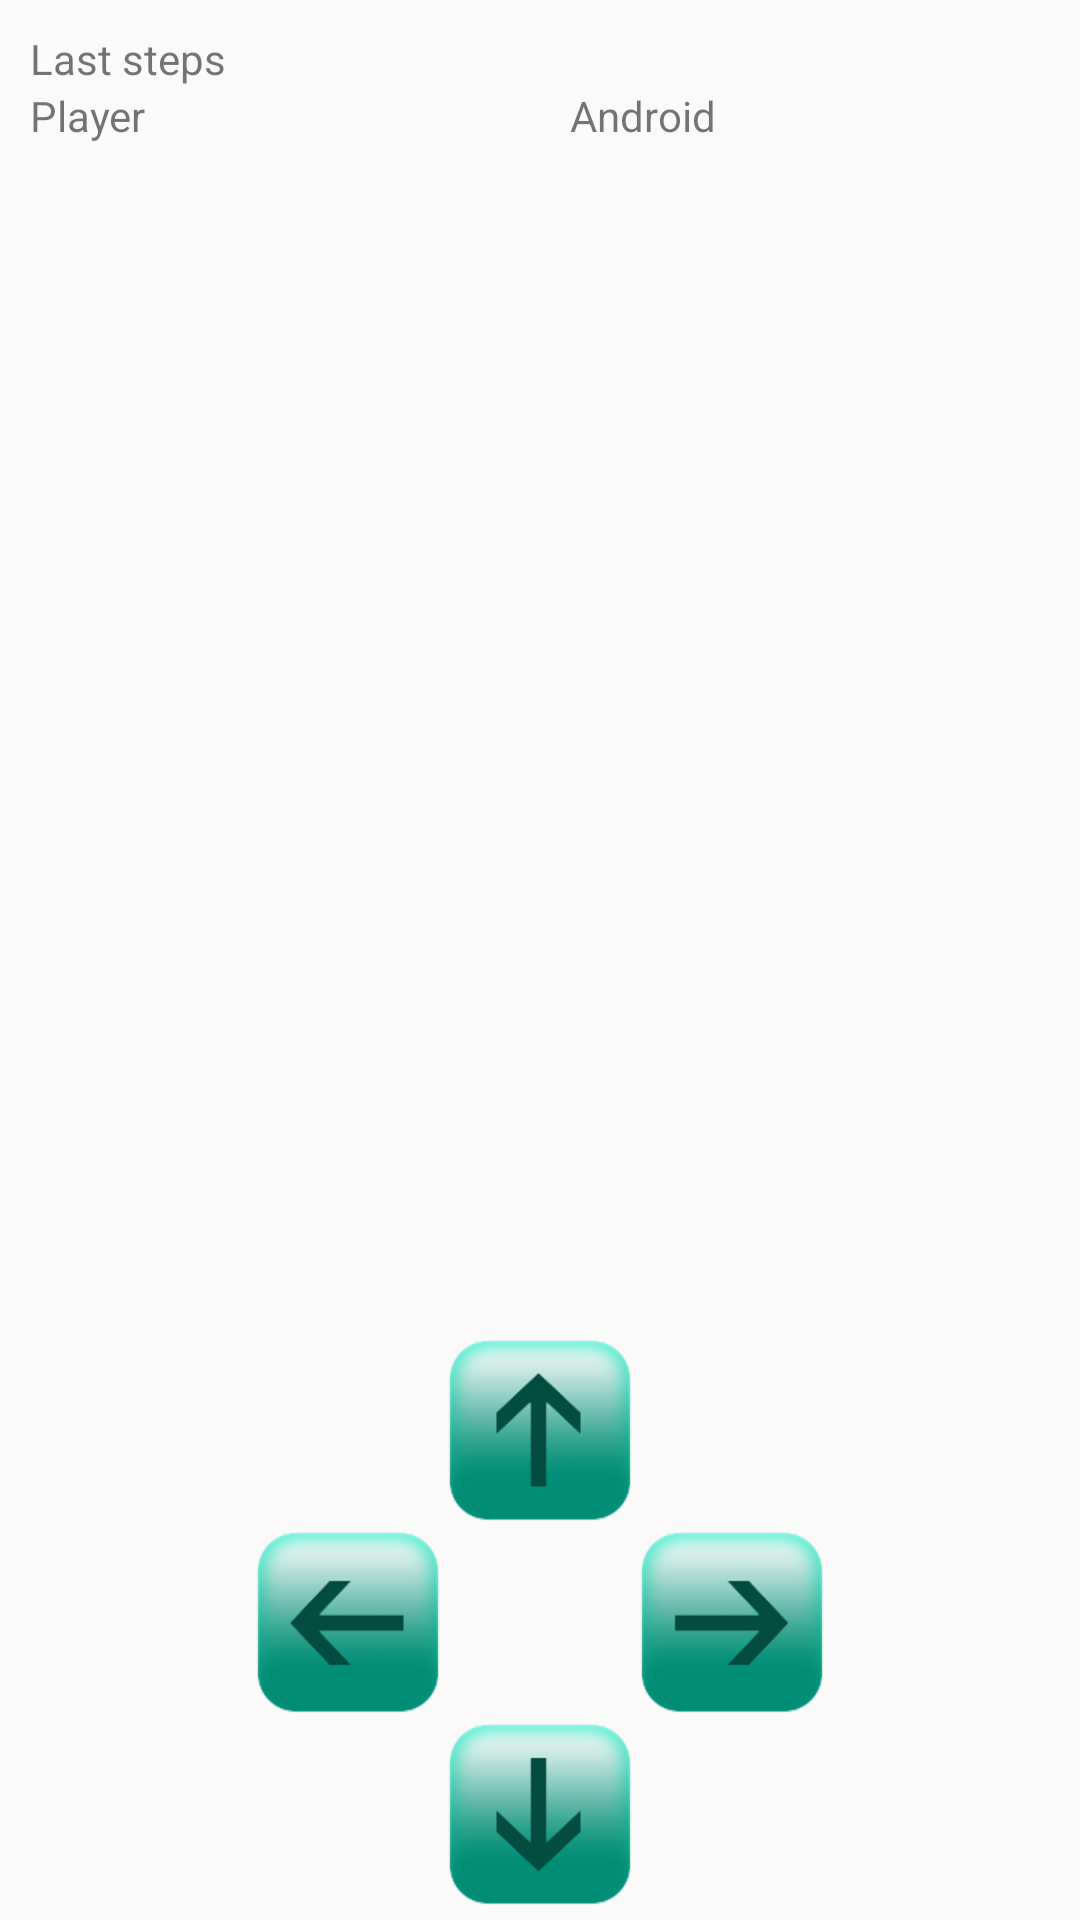

Reconstruct the res/layout file that produces this screen, plus the resources it refers to.
<!-- AndroidManifest.xml: application theme AppTheme -->
<!-- res/layout/fragment_gameboard_buttons.xml -->
<?xml version="1.0" encoding="utf-8"?>
<LinearLayout xmlns:android="http://schemas.android.com/apk/res/android"
    android:layout_width="match_parent"
    android:layout_height="match_parent"
    android:layout_gravity="center"
    android:orientation="vertical">

    <TextView
        android:layout_width="match_parent"
        android:layout_height="wrap_content"
        android:paddingLeft="@dimen/list_item_padding"
        android:paddingTop="@dimen/list_item_padding"
        android:paddingRight="@dimen/list_item_padding"
        android:text="@string/game_log" />
    <LinearLayout
        android:layout_width="match_parent"
        android:layout_height="wrap_content"
        android:gravity="center">
        <TextView
            android:layout_width="0dp"
            android:layout_weight="1"
            android:layout_height="wrap_content"
            android:paddingLeft="@dimen/list_item_padding"
            android:paddingRight="@dimen/list_item_padding"
            android:text="@string/player"/>
        <TextView
            android:layout_width="0dp"
            android:layout_weight="1"
            android:layout_height="wrap_content"
            android:paddingLeft="@dimen/list_item_padding"
            android:paddingRight="@dimen/list_item_padding"
            android:text="@string/andro"/>
    </LinearLayout>

    <LinearLayout
        android:layout_width="match_parent"
        android:layout_height="0dp"
        android:layout_weight="1">

        <ListView
            android:id="@+id/log_list_2d"
            android:layout_width="0dp"
            android:layout_height="match_parent"
            android:layout_weight="1">

        </ListView>
        <ListView
            android:id="@+id/log_list_2d_bot"
            android:layout_width="0dp"
            android:layout_height="match_parent"
            android:layout_weight="1">

        </ListView>
    </LinearLayout>


    <LinearLayout
        android:layout_width="match_parent"
        android:layout_height="195dp"
        android:layout_gravity="center"

        android:orientation="vertical">

        <Button
            android:id="@+id/up_btn"
            android:layout_width="64dp"
            android:layout_height="wrap_content"
            android:layout_gravity="center"
            android:background="@drawable/game_button_up_selector" />

        <LinearLayout
            android:layout_width="match_parent"
            android:layout_height="wrap_content"
            android:orientation="horizontal"
            android:gravity="center">

            <Button
                android:id="@+id/left_btn"
                android:layout_width="64dp"
                android:layout_height="wrap_content"
                android:layout_marginRight="32dp"
                android:background="@drawable/game_button_left_selector" />

            <Button
                android:id="@+id/right_btn"
                android:layout_width="64dp"
                android:layout_height="wrap_content"
                android:layout_marginLeft="32dp"
                android:background="@drawable/game_button_right_selector" />

       </LinearLayout>

        <Button
            android:id="@+id/down_btn"
            android:layout_width="64dp"
            android:layout_height="wrap_content"
            android:layout_gravity="center"
            android:background="@drawable/game_button_down_selector" />
    </LinearLayout>

</LinearLayout>
<!-- resources referenced by this layout -->
<resources>
  <dimen name="list_item_padding">10dp</dimen>
  <!-- drawable game_button_down_selector (drawable) -->
  <?xml version="1.0" encoding="utf-8"?>
  <selector xmlns:android="http://schemas.android.com/apk/res/android">
      <item android:state_focused="true"
          android:state_pressed="true"
          android:drawable="@drawable/game_button_down_pressed" />
      <item android:state_focused="false"
          android:state_pressed="true"
          android:drawable="@drawable/game_button_down_pressed" />
      <item android:drawable="@drawable/game_button_down" />
  
  </selector>
  <!-- drawable game_button_left_selector (drawable) -->
  <?xml version="1.0" encoding="utf-8"?>
  <selector xmlns:android="http://schemas.android.com/apk/res/android">
      <item android:state_focused="true"
          android:state_pressed="true"
          android:drawable="@drawable/game_button_left_pressed" />
      <item android:state_focused="false"
          android:state_pressed="true"
          android:drawable="@drawable/game_button_left_pressed" />
      <item android:drawable="@drawable/game_button_left" />
  </selector>
  <!-- drawable game_button_right_selector (drawable) -->
  <?xml version="1.0" encoding="utf-8"?>
  <selector xmlns:android="http://schemas.android.com/apk/res/android">
      <item android:state_focused="true"
          android:state_pressed="true"
          android:drawable="@drawable/game_button_right_pressed" />
      <item android:state_focused="false"
          android:state_pressed="true"
          android:drawable="@drawable/game_button_right_pressed" />
      <item android:drawable="@drawable/game_button_right" />
  </selector>
  <!-- drawable game_button_up_selector (drawable) -->
  <?xml version="1.0" encoding="utf-8"?>
  <selector xmlns:android="http://schemas.android.com/apk/res/android">
      <item android:state_focused="true"
          android:state_pressed="true"
          android:drawable="@drawable/game_button_up_pressed" />
      <item android:state_focused="false"
          android:state_pressed="true"
          android:drawable="@drawable/game_button_up_pressed" />
      <item android:drawable="@drawable/game_button_up" />
  
  </selector>
  <string name="andro">Android</string>
  <string name="game_log">Last steps</string>
  <string name="player">Player</string>
  <style name="AppTheme" parent="Theme.AppCompat.Light.DarkActionBar">
          
          <item name="colorPrimary">@color/colorPrimary</item>
          <item name="colorPrimaryDark">@color/colorPrimaryDark</item>
          <item name="colorAccent">@color/colorAccent</item>
      </style>
  <!-- drawable game_button_down_pressed: png bitmap (drawable-hdpi, 13138 bytes) -->
  <!-- drawable game_button_down: png bitmap (drawable-hdpi, 10923 bytes) -->
  <!-- drawable game_button_left_pressed: png bitmap (drawable-hdpi, 12597 bytes) -->
  <!-- drawable game_button_left: png bitmap (drawable-hdpi, 10349 bytes) -->
  <!-- drawable game_button_right_pressed: png bitmap (drawable-hdpi, 12624 bytes) -->
  <!-- drawable game_button_right: png bitmap (drawable-hdpi, 10340 bytes) -->
  <!-- drawable game_button_up_pressed: png bitmap (drawable-hdpi, 13246 bytes) -->
  <!-- drawable game_button_up: png bitmap (drawable-hdpi, 10896 bytes) -->
  <color name="colorPrimary">#00bfa5</color>
  <color name="colorPrimaryDark">#008e76</color>
  <color name="colorAccent">#00acc1</color>
</resources>
